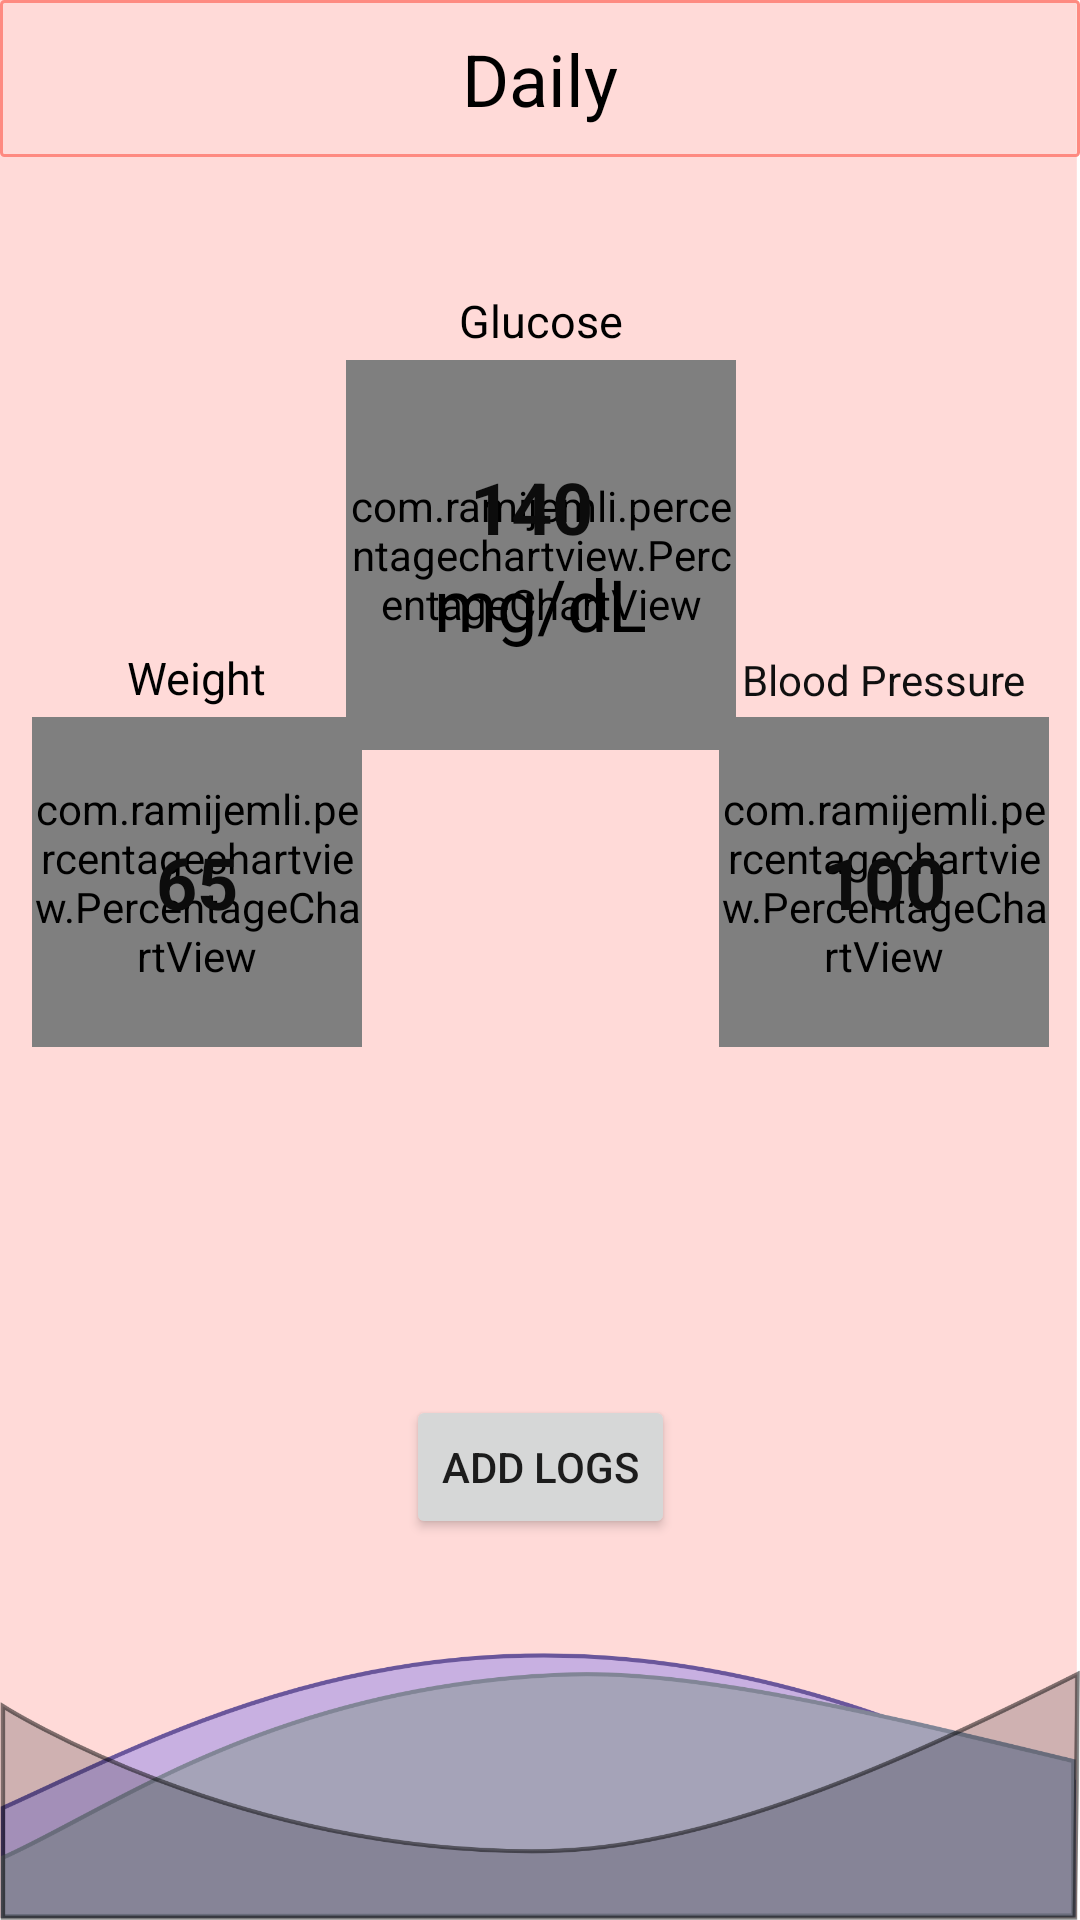

Android layout source for this screen:
<!-- AndroidManifest.xml: application theme Theme.MySugarBud -->
<!-- res/layout/fragment_home.xml -->
<?xml version="1.0" encoding="utf-8"?>
<androidx.constraintlayout.widget.ConstraintLayout xmlns:android="http://schemas.android.com/apk/res/android"
    xmlns:app="http://schemas.android.com/apk/res-auto"
    xmlns:tools="http://schemas.android.com/tools"
    android:layout_width="match_parent"
    android:layout_height="match_parent"
    android:background="@drawable/bg"
    tools:context=".ui.home.HomeFragment">

    <TextView
        android:id="@+id/text_home"
        android:layout_width="match_parent"
        android:layout_height="wrap_content"
        android:layout_marginStart="8dp"
        android:layout_marginTop="8dp"
        android:layout_marginEnd="8dp"
        android:textAlignment="center"
        android:textSize="20sp"
        app:layout_constraintBottom_toBottomOf="parent"
        app:layout_constraintEnd_toEndOf="parent"
        app:layout_constraintStart_toStartOf="parent"
        app:layout_constraintTop_toTopOf="parent" />

    <com.ramijemli.percentagechartview.PercentageChartView
        android:id="@+id/weight_id"
        android:layout_width="110dp"
        android:layout_height="110dp"
        android:layout_marginStart="16dp"
        app:layout_constraintBottom_toBottomOf="@+id/homeWeight"
        app:layout_constraintEnd_toStartOf="@+id/glucose_id"
        app:layout_constraintStart_toStartOf="parent"
        app:layout_constraintTop_toTopOf="@+id/homeWeight"
        app:pcv_animDuration="800"
        app:pcv_animInterpolator="anticipate_overshoot"
        app:pcv_backgroundBarColor="@color/bright_rose"
        app:pcv_mode="ring"
        app:pcv_orientation="clockwise"
        app:pcv_progressColor="@color/progress"
        app:pcv_startAngle="90"
        app:pcv_textSize="0dp" />

    <com.ramijemli.percentagechartview.PercentageChartView
        android:id="@+id/glucose_id"
        android:layout_width="130dp"
        android:layout_height="130dp"
        app:layout_constraintBottom_toBottomOf="@+id/textView"
        app:layout_constraintEnd_toEndOf="@+id/textView"
        app:layout_constraintStart_toStartOf="@+id/textView"
        app:layout_constraintTop_toTopOf="@+id/homeGlucose"
        app:pcv_animDuration="800"
        app:pcv_animInterpolator="anticipate_overshoot"
        app:pcv_backgroundBarColor="@color/bright_rose"
        app:pcv_mode="ring"
        app:pcv_orientation="clockwise"
        app:pcv_progressColor="@color/progress"
        app:pcv_startAngle="90"
        app:pcv_textSize="0dp" />

    <com.ramijemli.percentagechartview.PercentageChartView
        android:id="@+id/blood_id"
        android:layout_width="110dp"
        android:layout_height="110dp"
        android:layout_marginEnd="16dp"
        app:layout_constraintBottom_toBottomOf="@+id/homeBlood"
        app:layout_constraintEnd_toEndOf="parent"
        app:layout_constraintStart_toEndOf="@+id/glucose_id"
        app:layout_constraintTop_toTopOf="@+id/homeBlood"
        app:pcv_animDuration="800"
        app:pcv_animInterpolator="anticipate_overshoot"
        app:pcv_backgroundBarColor="@color/bright_rose"
        app:pcv_mode="ring"
        app:pcv_orientation="clockwise"
        app:pcv_progressColor="@color/progress"
        app:pcv_startAngle="90"
        app:pcv_textSize="0dp" />

    <Button
        android:id="@+id/button"
        android:layout_width="wrap_content"
        android:layout_height="wrap_content"
        android:text="add logs"
        app:layout_constraintBottom_toBottomOf="parent"
        app:layout_constraintEnd_toEndOf="parent"
        app:layout_constraintStart_toStartOf="parent"
        app:layout_constraintTop_toBottomOf="@+id/text_home" />

    <TextView
        android:id="@+id/homeGlucose"
        android:layout_width="wrap_content"
        android:layout_height="wrap_content"
        android:gravity="center"
        android:text="140 "
        android:textColor="#0C0C0C"
        android:textSize="24sp"
        android:textStyle="bold"
        app:layout_constraintBottom_toBottomOf="@+id/text_home"
        app:layout_constraintEnd_toEndOf="parent"
        app:layout_constraintStart_toStartOf="parent"
        app:layout_constraintTop_toTopOf="parent" />

    <TextView
        android:id="@+id/homeWeight"
        android:layout_width="wrap_content"
        android:layout_height="wrap_content"
        android:gravity="center"
        android:text="65"
        android:textColor="#0C0C0C"
        android:textSize="24sp"
        android:textStyle="bold"
        app:layout_constraintBottom_toBottomOf="@+id/text_home"
        app:layout_constraintEnd_toEndOf="@+id/weight_id"
        app:layout_constraintStart_toStartOf="@+id/weight_id"
        app:layout_constraintTop_toBottomOf="@+id/glucose_id" />

    <TextView
        android:id="@+id/homeBlood"
        android:layout_width="wrap_content"
        android:layout_height="wrap_content"
        android:gravity="center"
        android:text="100"
        android:textColor="#0C0C0C"
        android:textSize="24sp"
        android:textStyle="bold"
        app:layout_constraintBottom_toBottomOf="@+id/text_home"
        app:layout_constraintEnd_toEndOf="@+id/blood_id"
        app:layout_constraintStart_toStartOf="@+id/blood_id"
        app:layout_constraintTop_toBottomOf="@+id/glucose_id" />

    <TextView
        android:id="@+id/textView"
        android:layout_width="wrap_content"
        android:layout_height="wrap_content"
        android:text="mg/dL"
        android:textColor="#000000"
        android:textSize="24sp"
        app:layout_constraintEnd_toEndOf="@+id/homeGlucose"
        app:layout_constraintStart_toStartOf="@+id/homeGlucose"
        app:layout_constraintTop_toBottomOf="@+id/homeGlucose" />

    <TextView
        android:id="@+id/textView19"
        android:layout_width="0dp"
        android:layout_height="wrap_content"
        android:background="@drawable/border_rose"
        android:gravity="center"
        android:paddingTop="10dp"
        android:paddingBottom="10dp"
        android:text="Daily"
        android:textColor="@color/black"
        android:textSize="24sp"
        app:layout_constraintEnd_toEndOf="parent"
        app:layout_constraintStart_toStartOf="parent"
        app:layout_constraintTop_toTopOf="parent" />

    <TextView
        android:id="@+id/textView20"
        android:layout_width="wrap_content"
        android:layout_height="wrap_content"
        android:layout_marginBottom="3dp"
        android:text="Glucose"
        android:textColor="#000000"
        android:textSize="15sp"
        app:layout_constraintBottom_toTopOf="@+id/glucose_id"
        app:layout_constraintEnd_toEndOf="@+id/glucose_id"
        app:layout_constraintStart_toStartOf="@+id/glucose_id" />

    <TextView
        android:id="@+id/textView21"
        android:layout_width="wrap_content"
        android:layout_height="wrap_content"
        android:layout_marginBottom="3dp"
        android:text="Weight"
        android:textColor="#000000"
        android:textSize="15sp"
        app:layout_constraintBottom_toTopOf="@+id/weight_id"
        app:layout_constraintEnd_toEndOf="@+id/weight_id"
        app:layout_constraintStart_toStartOf="@+id/weight_id" />

    <TextView
        android:id="@+id/textView22"
        android:layout_width="wrap_content"
        android:layout_height="wrap_content"
        android:layout_marginBottom="3dp"
        android:text="Blood Pressure"
        android:textColor="#101010"
        app:layout_constraintBottom_toTopOf="@+id/blood_id"
        app:layout_constraintEnd_toEndOf="@+id/blood_id"
        app:layout_constraintStart_toStartOf="@+id/blood_id" />

</androidx.constraintlayout.widget.ConstraintLayout>
<!-- resources referenced by this layout -->
<resources>
  <color name="black">#FF000000</color>
  <color name="bright_rose">#FE8A81</color>
  <color name="progress">#EC4033</color>
  <!-- drawable bg: png bitmap (drawable-v24, 162758 bytes) -->
  <!-- drawable border_rose (drawable) -->
  <?xml version="1.0" encoding="utf-8"?>
  <shape xmlns:android="http://schemas.android.com/apk/res/android">
      android:shape="rectangle">
      <corners
          android:radius="1dp"/>
      <stroke
          android:color="#FE8A81"
          android:width="1dp" />
  </shape>
  <style name="Theme.MySugarBud" parent="Theme.MaterialComponents.DayNight.DarkActionBar">
          
          <item name="colorPrimary">@color/bright_rose</item>
          <item name="colorPrimaryVariant">@color/bright_rose</item>
          <item name="colorOnPrimary">@color/white</item>
          
          <item name="colorSecondary">@color/teal_200</item>
          <item name="colorSecondaryVariant">@color/teal_700</item>
          <item name="colorOnSecondary">@color/black</item>
          
          <item name="android:statusBarColor" tools:targetApi="l">?attr/colorPrimaryVariant</item>
          
      </style>
  <color name="white">#FFFFFFFF</color>
  <color name="teal_200">#FF03DAC5</color>
  <color name="teal_700">#FF018786</color>
</resources>
